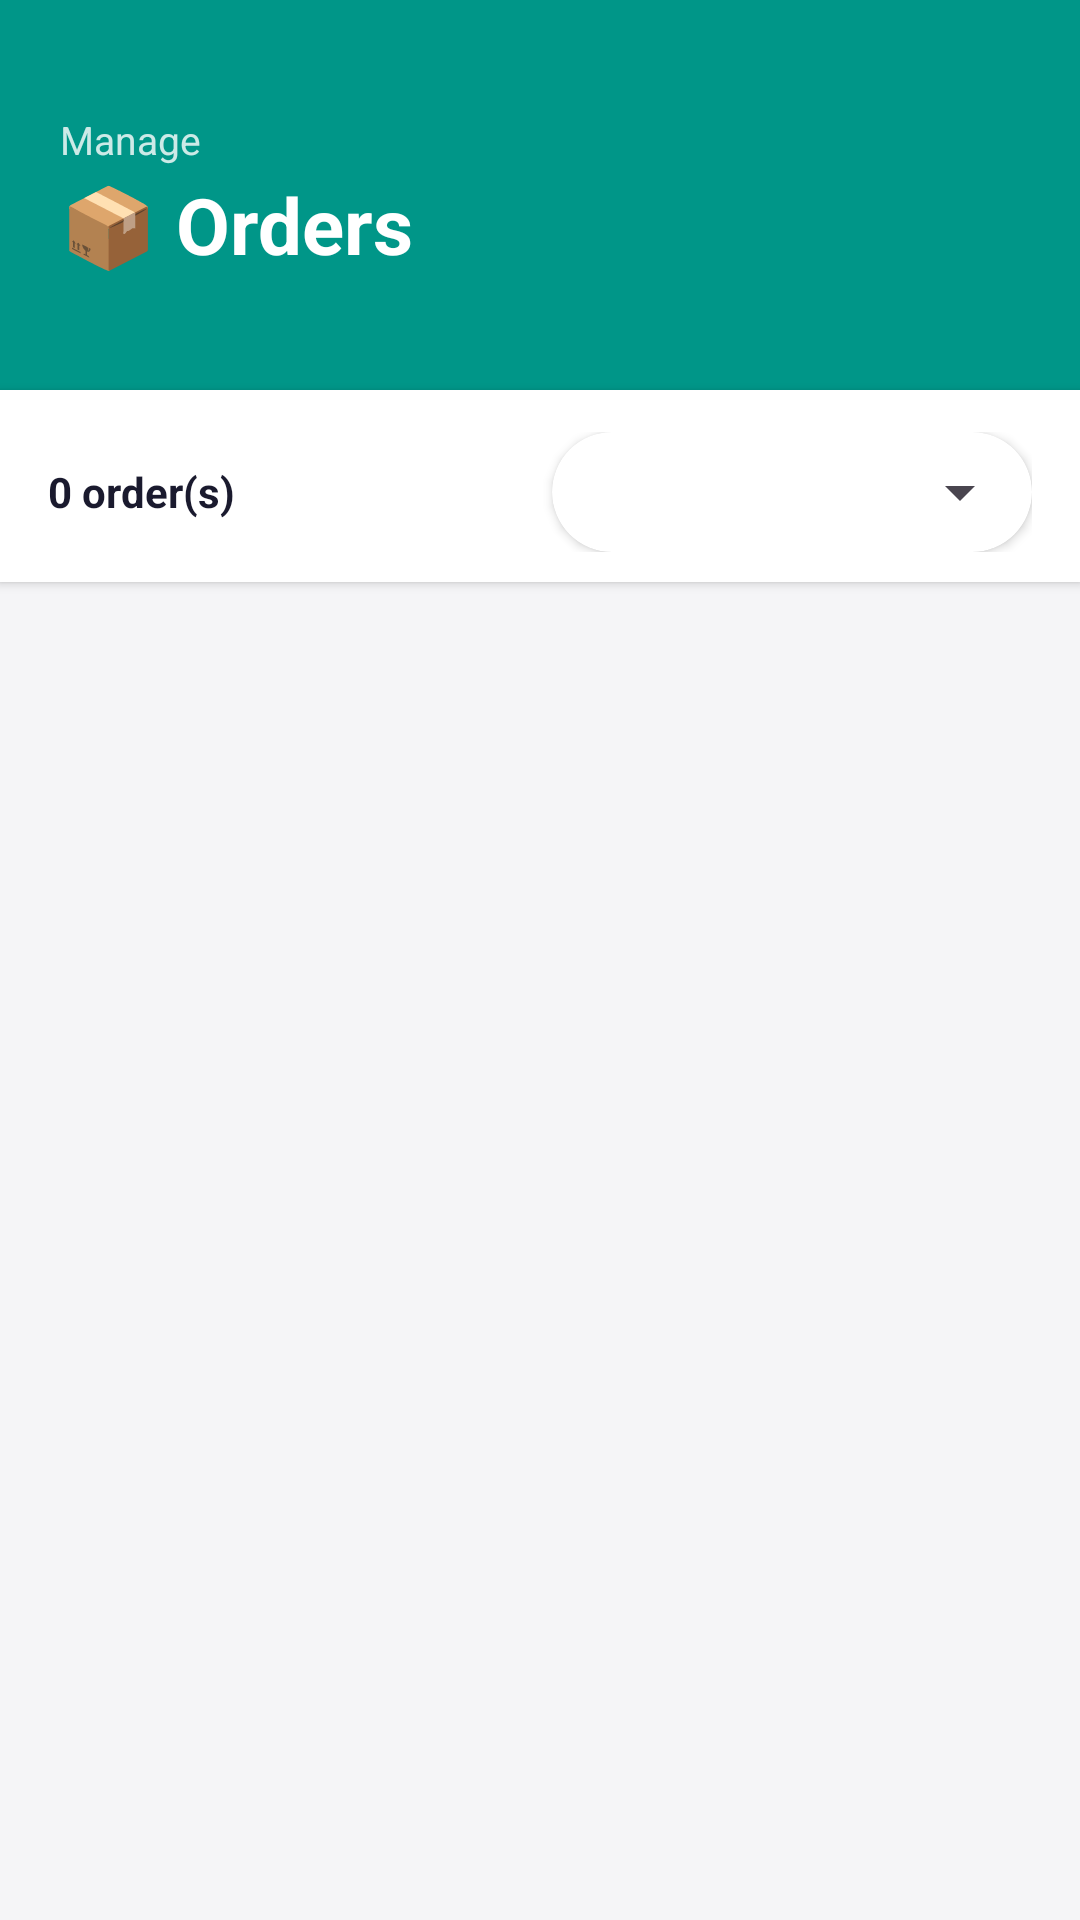

Write the Android layout XML for this screen, with the resource values it uses.
<!-- AndroidManifest.xml: application theme Theme.NovaEcommerce -->
<!-- res/layout/fragment_admin_orders.xml -->
<?xml version="1.0" encoding="utf-8"?>
<androidx.coordinatorlayout.widget.CoordinatorLayout
    xmlns:android="http://schemas.android.com/apk/res/android"
    xmlns:app="http://schemas.android.com/apk/res-auto"
    android:layout_width="match_parent"
    android:layout_height="match_parent"
    android:background="#F5F5F7">

    <LinearLayout
        android:layout_width="match_parent"
        android:layout_height="match_parent"
        android:orientation="vertical">

        
        <RelativeLayout
            android:layout_width="match_parent"
            android:layout_height="130dp"
            android:background="@color/colorPrimary"
            android:paddingStart="20dp"
            android:paddingEnd="20dp"
            android:paddingTop="16dp"
            android:paddingBottom="16dp">

            <View
                android:layout_width="120dp"
                android:layout_height="120dp"
                android:layout_alignParentEnd="true"
                android:layout_alignParentTop="true"
                android:layout_marginTop="-30dp"
                android:layout_marginEnd="-20dp"
                android:background="@drawable/circle_light_overlay" />

            <View
                android:layout_width="70dp"
                android:layout_height="70dp"
                android:layout_alignParentEnd="true"
                android:layout_alignParentBottom="true"
                android:layout_marginEnd="50dp"
                android:layout_marginBottom="-15dp"
                android:background="@drawable/circle_light_overlay" />

            <LinearLayout
                android:layout_width="wrap_content"
                android:layout_height="wrap_content"
                android:layout_centerVertical="true"
                android:orientation="vertical">

                <TextView
                    android:layout_width="wrap_content"
                    android:layout_height="wrap_content"
                    android:text="Manage"
                    android:textColor="#CCFFFFFF"
                    android:textSize="13sp" />

                <TextView
                    android:layout_width="wrap_content"
                    android:layout_height="wrap_content"
                    android:text="📦 Orders"
                    android:textColor="#FFFFFF"
                    android:textSize="26sp"
                    android:textStyle="bold"
                    android:layout_marginTop="2dp" />

            </LinearLayout>

        </RelativeLayout>

        
        <LinearLayout
            android:layout_width="match_parent"
            android:layout_height="wrap_content"
            android:orientation="horizontal"
            android:gravity="center_vertical"
            android:paddingStart="16dp"
            android:paddingEnd="16dp"
            android:paddingTop="14dp"
            android:paddingBottom="10dp"
            android:background="#FFFFFF"
            android:elevation="2dp">

            <TextView
                android:id="@+id/tvAdminOrderCount"
                android:layout_width="0dp"
                android:layout_height="wrap_content"
                android:layout_weight="1"
                android:text="0 order(s)"
                android:textSize="14sp"
                android:textStyle="bold"
                android:textColor="#1A1A2E" />

            
            <androidx.cardview.widget.CardView
                android:layout_width="wrap_content"
                android:layout_height="40dp"
                app:cardCornerRadius="20dp"
                app:cardElevation="2dp"
                app:cardBackgroundColor="#FFFFFF">

                <Spinner
                    android:id="@+id/spinnerOrderFilter"
                    android:layout_width="160dp"
                    android:layout_height="40dp"
                    android:paddingStart="12dp"
                    android:paddingEnd="12dp" />

            </androidx.cardview.widget.CardView>

        </LinearLayout>

        <ProgressBar
            android:id="@+id/progressBarAdminOrders"
            android:layout_width="wrap_content"
            android:layout_height="wrap_content"
            android:layout_gravity="center_horizontal"
            android:layout_marginTop="24dp"
            android:visibility="gone" />

        <TextView
            android:id="@+id/tvEmptyAdminOrders"
            android:layout_width="match_parent"
            android:layout_height="wrap_content"
            android:text="No orders found for this period"
            android:gravity="center"
            android:textColor="#AAAAAA"
            android:textSize="15sp"
            android:layout_marginTop="60dp"
            android:visibility="gone" />

        <androidx.recyclerview.widget.RecyclerView
            android:id="@+id/recyclerAdminOrders"
            android:layout_width="match_parent"
            android:layout_height="0dp"
            android:layout_weight="1"
            android:paddingStart="8dp"
            android:paddingEnd="8dp"
            android:paddingTop="8dp"
            android:paddingBottom="8dp"
            android:clipToPadding="false" />

    </LinearLayout>

</androidx.coordinatorlayout.widget.CoordinatorLayout>
<!-- resources referenced by this layout -->
<resources>
  <color name="colorPrimary">#009688</color>
  <style name="Theme.NovaEcommerce" parent="Base.Theme.NovaEcommerce" />
  <style name="Base.Theme.NovaEcommerce" parent="Theme.Material3.DayNight.NoActionBar">
          
          
      </style>
</resources>
